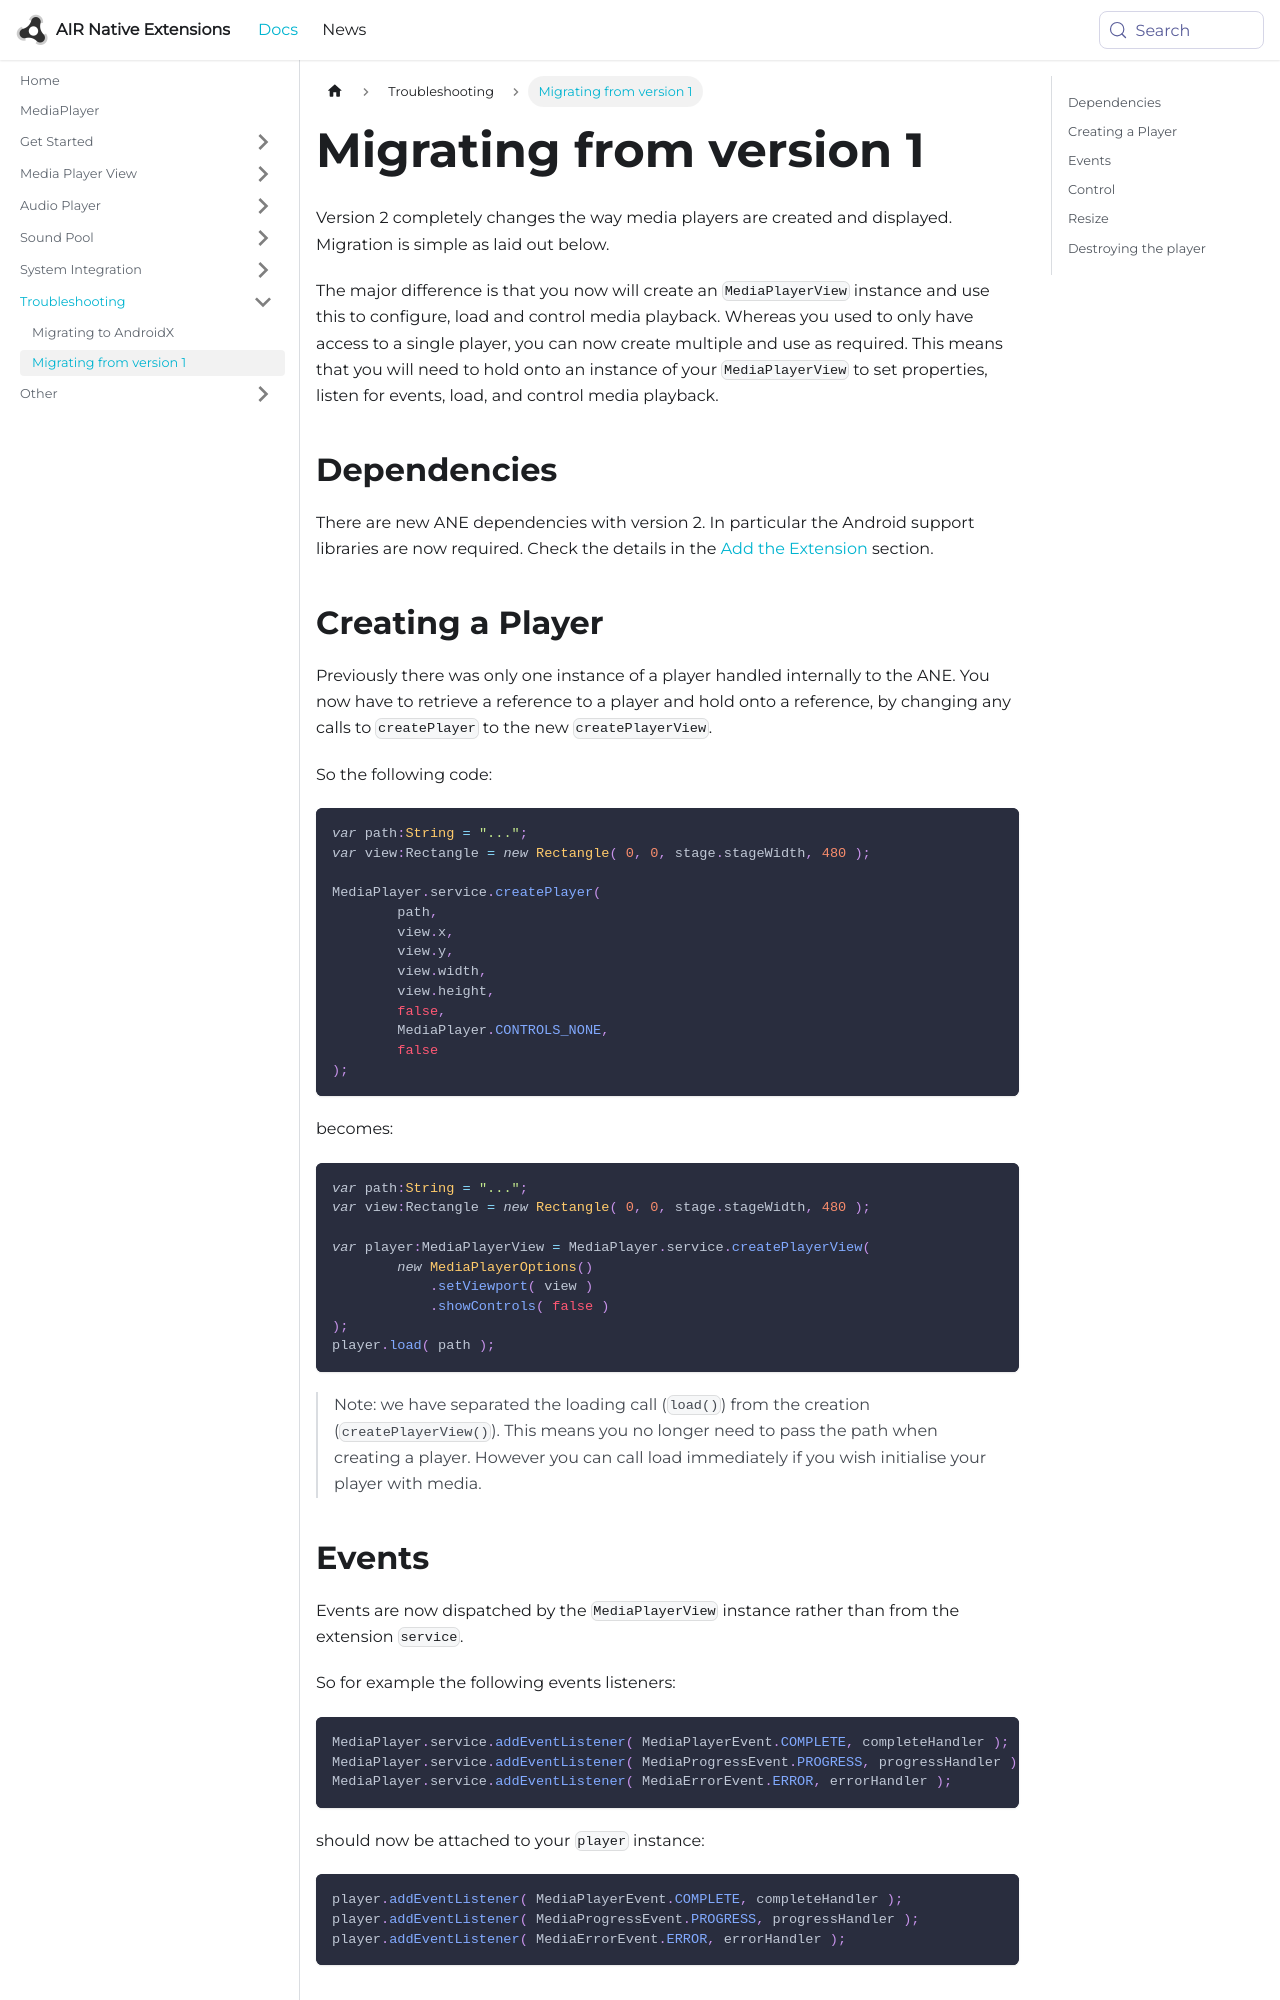

repository: airnativeextensions/nativeextensions-documentation · page: docs/mediaplayer/migrating-from-version-1/index.html · generator: docusaurus

---
title: Migrating from version 1
sidebar_label: Migrating from version 1
---

Version 2 completely changes the way media players are created and displayed. Migration is simple as laid out below. 

The major difference is that you now will create an `MediaPlayerView` instance and use this to configure, load and control media playback. Whereas you used to only have access to a single player, you can now create multiple and use as required. This means that you will need to hold onto an instance of your `MediaPlayerView` to set properties, listen for events, load, and control media playback.


## Dependencies

There are new ANE dependencies with version 2. In particular the Android support libraries are now required. Check the details in the [Add the Extension](add-the-extension.mdx) section.



## Creating a Player

Previously there was only one instance of a player handled internally to the ANE. You now have to retrieve a reference to a player and hold onto a reference, by changing any calls to `createPlayer` to the new `createPlayerView`.

So the following code:

```actionscript
var path:String = "...";
var view:Rectangle = new Rectangle( 0, 0, stage.stageWidth, 480 );

MediaPlayer.service.createPlayer(
        path,
        view.x,
        view.y,
        view.width,
        view.height,
        false,
        MediaPlayer.CONTROLS_NONE,
        false 
);
```

becomes:

```actionscript
var path:String = "...";
var view:Rectangle = new Rectangle( 0, 0, stage.stageWidth, 480 );

var player:MediaPlayerView = MediaPlayer.service.createPlayerView(
        new MediaPlayerOptions()
            .setViewport( view )
            .showControls( false )
);
player.load( path );
```

>
> Note: we have separated the loading call (`load()`) from the creation (`createPlayerView()`). This means you no longer need to pass the path when creating a player. However you can call load immediately if you wish initialise your player with media.
>
